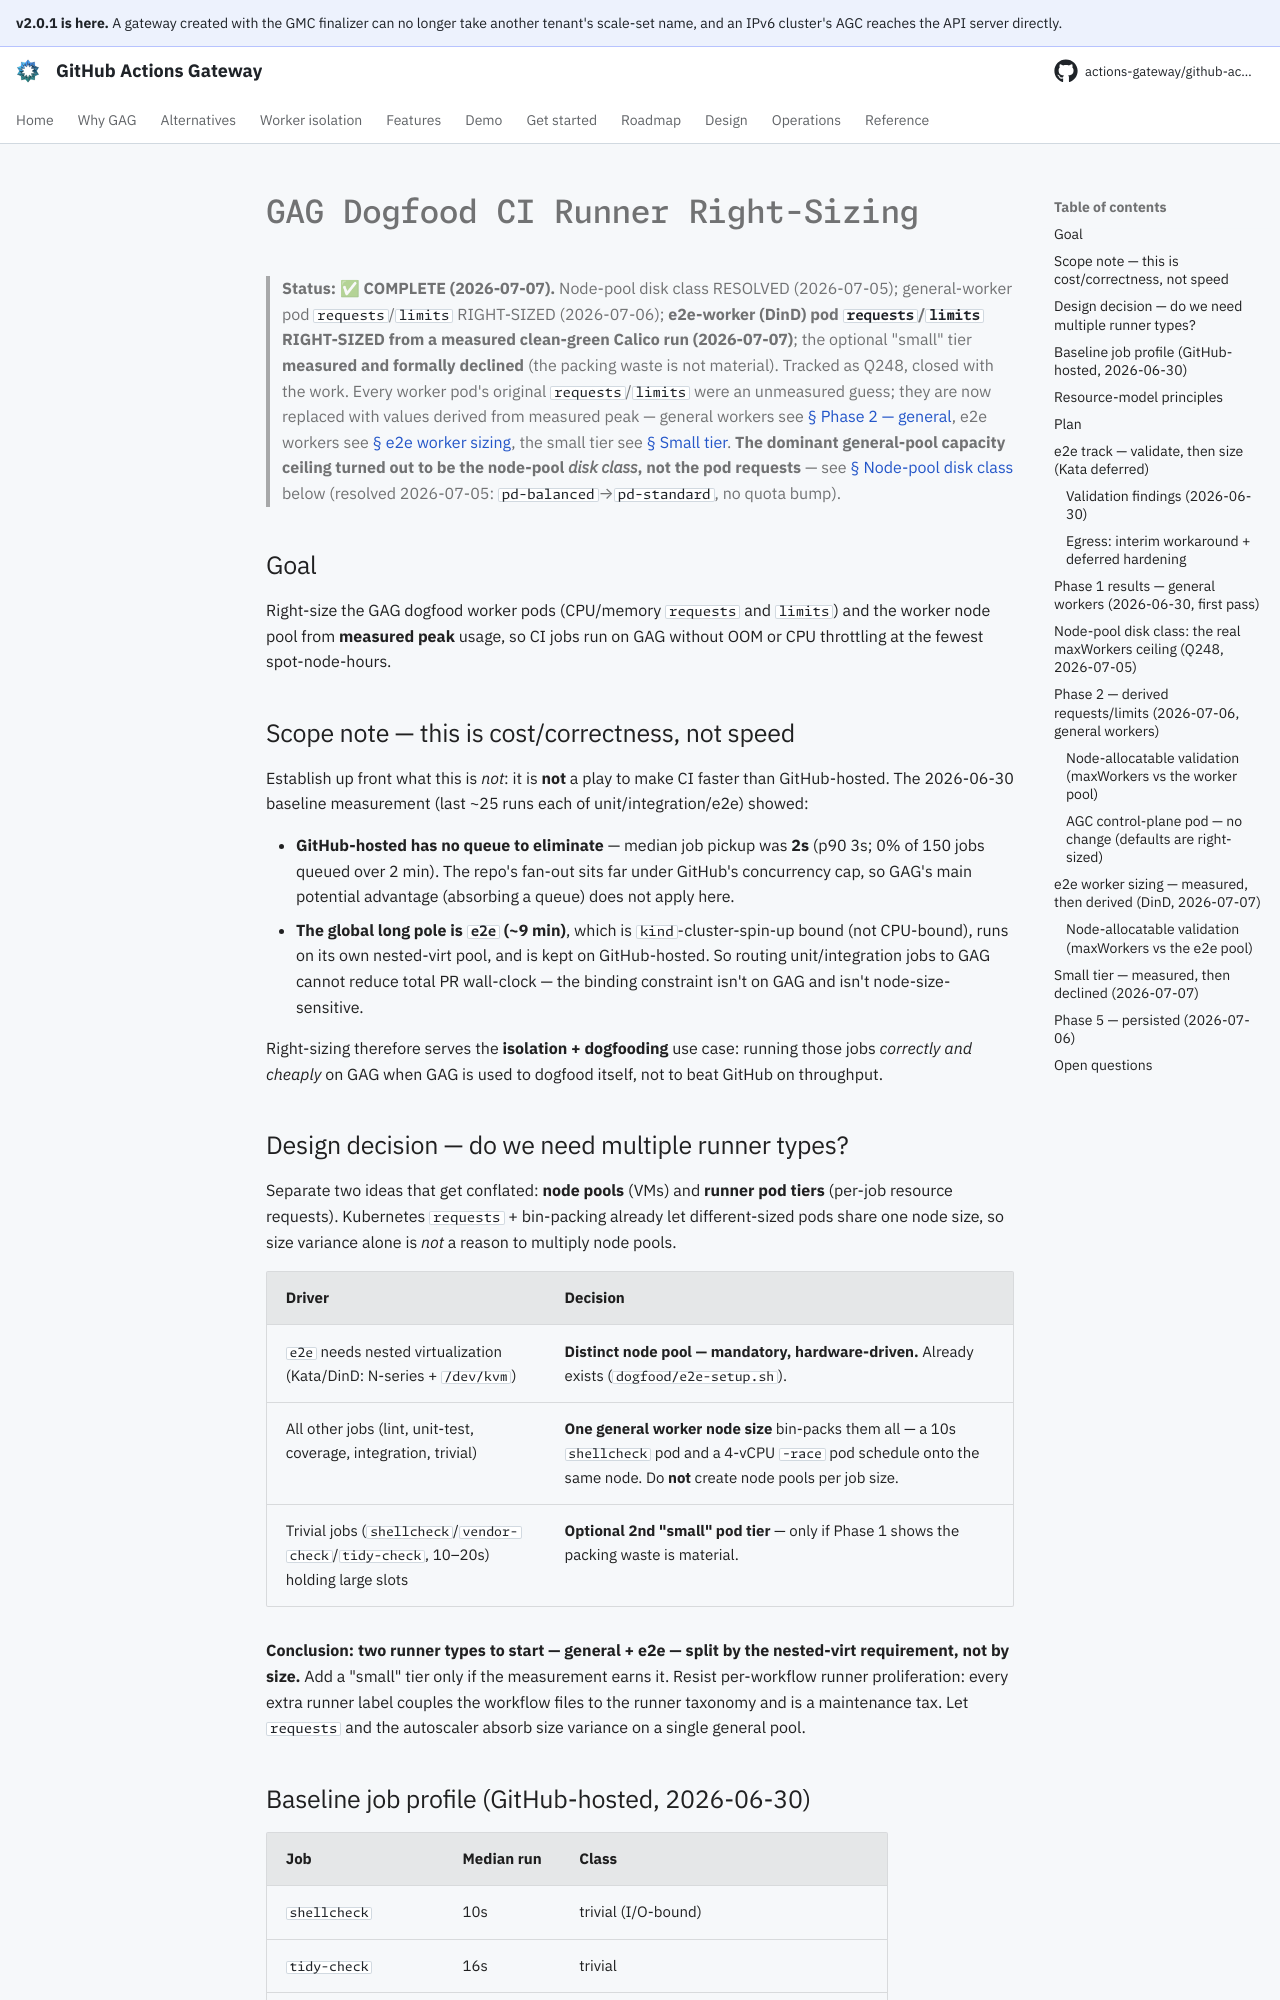

repository: actions-gateway/github-actions-gateway · page: dev/plan/archive/dogfood-runner-rightsizing/index.html · generator: mkdocs

# GAG Dogfood CI Runner Right-Sizing

> **Status: ✅ COMPLETE (2026-07-07).** Node-pool disk class RESOLVED (2026-07-05); general-worker pod `requests`/`limits` RIGHT-SIZED (2026-07-06); **e2e-worker (DinD) pod `requests`/`limits` RIGHT-SIZED from a measured clean-green Calico run (2026-07-07)**; the optional "small" tier **measured and formally declined** (the packing waste is not material).
> Tracked as Q248, closed with the work.
> Every worker pod's original `requests`/`limits` were an unmeasured guess; they are now replaced with values derived from measured peak — general workers see [§ Phase 2 — general](#phase-2--derived-requestslimits-2026-07-06-general-workers), e2e workers see [§ e2e worker sizing](#e2e-worker-sizing--measured-then-derived-dind-2026-07-07), the small tier see [§ Small tier](#small-tier--measured-then-declined-2026-07-07).
> **The dominant general-pool capacity ceiling turned out to be the node-pool *disk class*, not the pod requests** — see [§ Node-pool disk class](#node-pool-disk-class-the-real-maxworkers-ceiling-q248-2026-07-05) below (resolved 2026-07-05: `pd-balanced`→`pd-standard`, no quota bump).

## Goal

Right-size the GAG dogfood worker pods (CPU/memory `requests` and `limits`) and the worker node pool from **measured peak** usage, so CI jobs run on GAG without OOM or CPU throttling at the fewest spot-node-hours.

## Scope note — this is cost/correctness, not speed

Establish up front what this is *not*: it is **not** a play to make CI faster than GitHub-hosted.
The 2026-06-30 baseline measurement (last ~25 runs each of unit/integration/e2e) showed:

- **GitHub-hosted has no queue to eliminate** — median job pickup was **2s** (p90 3s; 0% of 150 jobs queued over 2 min).
  The repo's fan-out sits far under GitHub's concurrency cap, so GAG's main potential advantage (absorbing a queue) does not apply here.
- **The global long pole is `e2e` (~9 min)**, which is `kind`-cluster-spin-up bound (not CPU-bound), runs on its own nested-virt pool, and is kept on GitHub-hosted.
  So routing unit/integration jobs to GAG cannot reduce total PR wall-clock — the binding constraint isn't on GAG and isn't node-size-sensitive.

Right-sizing therefore serves the **isolation + dogfooding** use case: running those jobs *correctly and cheaply* on GAG when GAG is used to dogfood itself, not to beat GitHub on throughput.

## Design decision — do we need multiple runner types?

Separate two ideas that get conflated: **node pools** (VMs) and **runner pod tiers** (per-job resource requests).
Kubernetes `requests` + bin-packing already let different-sized pods share one node size, so size variance alone is *not* a reason to multiply node pools.

| Driver | Decision |
|---|---|
| `e2e` needs nested virtualization (Kata/DinD: N-series + `/dev/kvm`) | **Distinct node pool — mandatory, hardware-driven.** Already exists (`dogfood/e2e-setup.sh`). |
| All other jobs (lint, unit-test, coverage, integration, trivial) | **One general worker node size** bin-packs them all — a 10s `shellcheck` pod and a 4-vCPU `-race` pod schedule onto the same node. Do **not** create node pools per job size. |
| Trivial jobs (`shellcheck`/`vendor-check`/`tidy-check`, 10–20s) holding large slots | **Optional 2nd "small" pod tier** — only if Phase 1 shows the packing waste is material. |

**Conclusion: two runner types to start — general + e2e — split by the nested-virt requirement, not by size.** Add a "small" tier only if the measurement earns it.
Resist per-workflow runner proliferation: every extra runner label couples the workflow files to the runner taxonomy and is a maintenance tax.
Let `requests` and the autoscaler absorb size variance on a single general pool.

## Baseline job profile (GitHub-hosted, 2026-06-30)

| Job | Median run | Class |
|---|---|---|
| `shellcheck` | 10s | trivial (I/O-bound) |
| `tidy-check` | 16s | trivial |
| `vendor-check` | 20s | trivial |
| `coverage` | 112s | heavy CPU |
| `unit-test` (`-race`) | 174s | heavy CPU + memory (race detector) |
| `lint` (golangci-lint) | 232s | heavy CPU (longest unit-test job) |
| `integration-test` | 294s | envtest (real apiserver + etcd) |
| `e2e` | 530s | nested-virt (`kind` in DinD) — separate pool |

These are *durations*, not resource usage.
Phase 1 measures the actual peak CPU and memory each consumes, which is what `requests`/`limits` must be set from.
